Photos from the image-classification dataset "dataset" in the GitHub repository Prescaa/Kuliah. Its 3 classes are: pensil, pen, spidol.

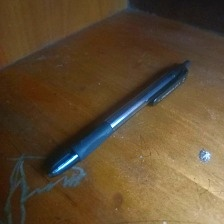
Label: pen

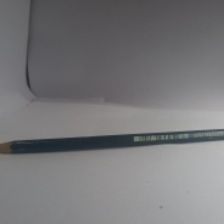
Label: pensil

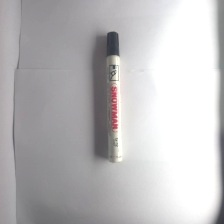
Label: spidol

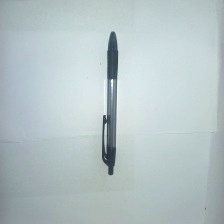
Label: pen

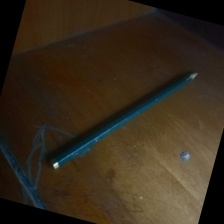
Label: pensil

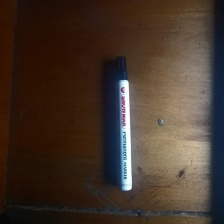
Label: spidol
